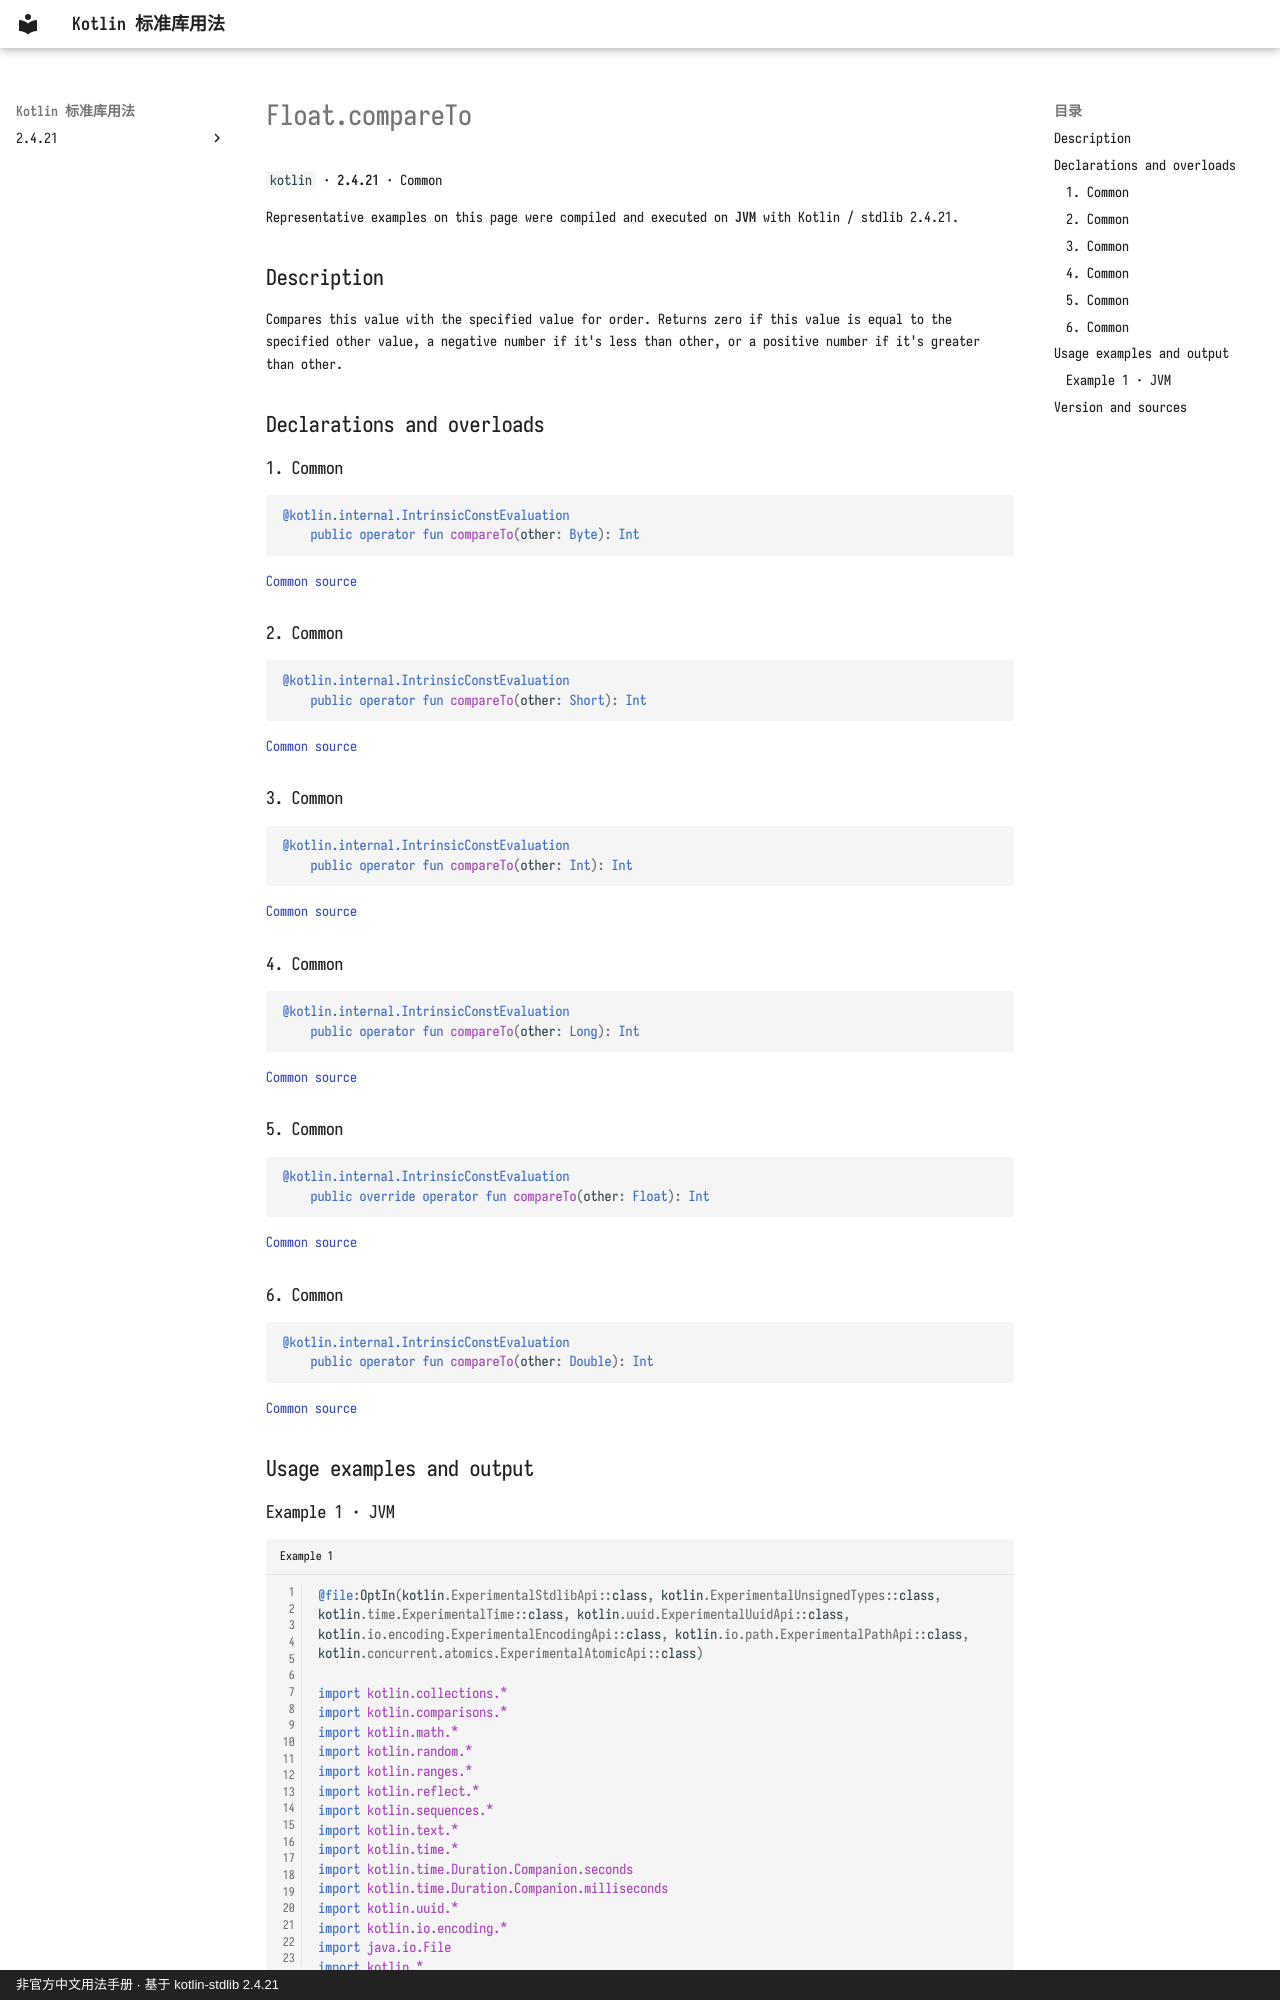

repository: oooooooko/kotlin-stdlib-docs · page: en/api/kotlin/float-compareto--2952047d/index.html · generator: mkdocs · copyright: 非官方中文用法手册 · 基于 kotlin-stdlib 2.4.21

# Float.compareTo

`kotlin` · **2.4.21** · Common

Representative examples on this page were compiled and executed on **JVM** with Kotlin / stdlib 2.4.21.

## Description

Compares this value with the specified value for order.
Returns zero if this value is equal to the specified other value, a negative number if it's less than other,
or a positive number if it's greater than other.

## Declarations and overloads

### 1. Common

```kotlin
@kotlin.internal.IntrinsicConstEvaluation
    public operator fun compareTo(other: Byte): Int
```

[Common source](https://github.com/JetBrains/kotlin/blob/v2.4.21/libraries/stdlib/src/kotlin/Primitives.kt#L1622)

### 2. Common

```kotlin
@kotlin.internal.IntrinsicConstEvaluation
    public operator fun compareTo(other: Short): Int
```

[Common source](https://github.com/JetBrains/kotlin/blob/v2.4.21/libraries/stdlib/src/kotlin/Primitives.kt#L1630)

### 3. Common

```kotlin
@kotlin.internal.IntrinsicConstEvaluation
    public operator fun compareTo(other: Int): Int
```

[Common source](https://github.com/JetBrains/kotlin/blob/v2.4.21/libraries/stdlib/src/kotlin/Primitives.kt#L1638)

### 4. Common

```kotlin
@kotlin.internal.IntrinsicConstEvaluation
    public operator fun compareTo(other: Long): Int
```

[Common source](https://github.com/JetBrains/kotlin/blob/v2.4.21/libraries/stdlib/src/kotlin/Primitives.kt#L1646)

### 5. Common

```kotlin
@kotlin.internal.IntrinsicConstEvaluation
    public override operator fun compareTo(other: Float): Int
```

[Common source](https://github.com/JetBrains/kotlin/blob/v2.4.21/libraries/stdlib/src/kotlin/Primitives.kt#L1654)

### 6. Common

```kotlin
@kotlin.internal.IntrinsicConstEvaluation
    public operator fun compareTo(other: Double): Int
```

[Common source](https://github.com/JetBrains/kotlin/blob/v2.4.21/libraries/stdlib/src/kotlin/Primitives.kt#L1662)

## Usage examples and output
